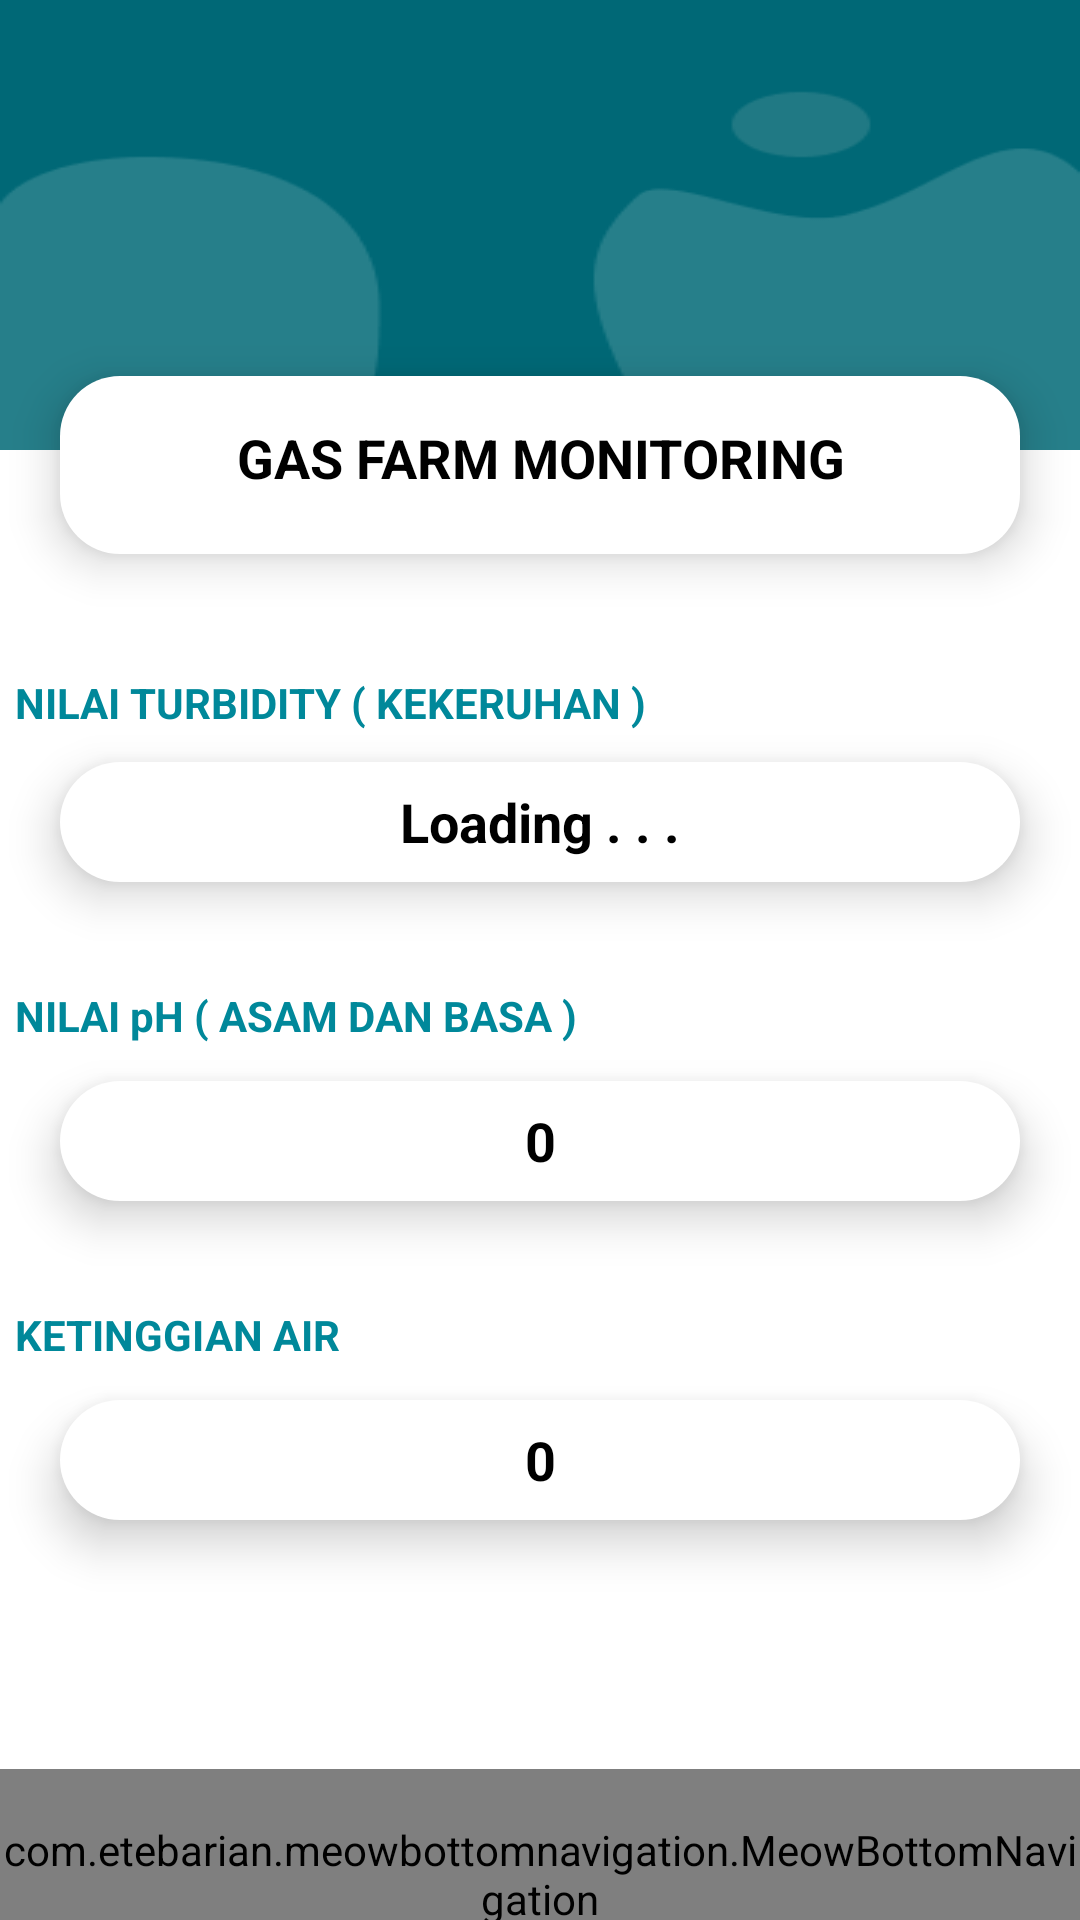

The Android layout XML behind this screen, and the referenced resources:
<!-- AndroidManifest.xml: application theme Theme.Projek -->
<!-- res/layout/activity_dashboard.xml -->
<?xml version="1.0" encoding="utf-8"?>
<LinearLayout
    xmlns:android="http://schemas.android.com/apk/res/android"
    xmlns:app="http://schemas.android.com/apk/res-auto"
    xmlns:tools="http://schemas.android.com/tools"
    android:layout_width="match_parent"
    android:layout_height="match_parent"
    android:id="@+id/dashboard_activity"
    tools:context=".Dashboard"
    android:orientation="vertical">
    <LinearLayout
        android:background="@drawable/login2"
        android:layout_width="match_parent"
        android:layout_height="150dp">
        <androidx.appcompat.widget.Toolbar
            android:layout_width="match_parent"
            android:layout_height="wrap_content">
            <LinearLayout
                android:layout_marginRight="22dp"
                android:orientation="horizontal"
                android:layout_width="match_parent"
                android:layout_height="wrap_content">
                <Button
                    android:id="@+id/btn_back"
                    android:background="@drawable/ic_baseline_arrow_back_24"
                    android:layout_width="30dp"
                    android:layout_height="30dp"/>
                <ImageView
                    android:layout_weight="1"
                    android:layout_width="match_parent"
                    android:layout_height="30dp"/>
                <Button
                    android:background="@drawable/ic_baseline_notifications_24"
                    android:layout_width="30dp"
                    android:layout_height="30dp"/>

            </LinearLayout>
        </androidx.appcompat.widget.Toolbar>
    </LinearLayout>
    <LinearLayout
        android:elevation="9dp"
        android:layout_marginTop="-25dp"
        android:layout_marginLeft="20dp"
        android:layout_marginRight="20dp"
        android:background="@drawable/quick_transaksi"
        android:layout_width="match_parent"
        android:layout_height="wrap_content"
        android:orientation="vertical">

        <RelativeLayout
            android:layout_width="match_parent"
            android:layout_height="match_parent" />
        <TextView
            android:layout_marginBottom="20dp"
            android:layout_marginTop="15dp"
            android:gravity="center"
            android:textColor="@color/black"
            android:textStyle="bold"
            android:textSize="18dp"
            android:text="GAS FARM MONITORING"
            android:layout_width="match_parent"
            android:layout_height="match_parent"/>

    </LinearLayout>

    <LinearLayout
        android:layout_width="match_parent"
        android:layout_height="350dp"
        android:layout_marginBottom="20dp"
        android:layout_marginTop="30dp"
        android:orientation="vertical">
        <TextView
        android:layout_width="250dp"
        android:layout_height="wrap_content"
        android:text="NILAI TURBIDITY ( KEKERUHAN ) "
        android:textColor="#00889A"
            android:textStyle="bold"
        android:layout_gravity="center"
        android:layout_marginTop="10dp"
        android:layout_marginBottom="80dp"
        android:layout_marginLeft="100dp"
        android:layout_marginRight="150dp"/>
        <LinearLayout
            android:elevation="9dp"
            android:layout_marginTop="-70dp"
            android:layout_marginBottom="25dp"
            android:layout_marginLeft="20dp"
            android:layout_marginRight="20dp"
            android:background="@drawable/quick_transaksi"
            android:layout_width="match_parent"
            android:layout_height="40dp"
            android:orientation="vertical">

            <RelativeLayout
                android:layout_width="match_parent"
                android:layout_height="match_parent" >

                <TextView
                    android:id="@+id/kekeruhan"
                    android:layout_width="match_parent"
                    android:layout_height="match_parent"
                    android:layout_marginTop="1dp"
                    android:layout_marginBottom="1dp"
                    android:gravity="center"
                    android:text="Loading . . ."
                    android:textColor="@color/black"
                    android:textSize="18dp"
                    android:textStyle="bold" />
            </RelativeLayout>

        </LinearLayout>
        <TextView
            android:layout_width="250dp"
            android:layout_height="wrap_content"
            android:text="NILAI pH ( ASAM DAN BASA ) "
            android:textColor="#00889A"
            android:textStyle="bold"
            android:layout_gravity="center"
            android:layout_marginTop="10dp"
            android:layout_marginBottom="32dp"
            android:layout_marginLeft="100dp"
            android:layout_marginRight="150dp"/>
        <LinearLayout
            android:elevation="9dp"
            android:layout_marginTop="-20dp"
            android:layout_marginBottom="25dp"
            android:layout_marginLeft="20dp"
            android:layout_marginRight="20dp"
            android:background="@drawable/quick_transaksi"
            android:layout_width="match_parent"
            android:layout_height="40dp"
            android:orientation="vertical">

            <RelativeLayout
                android:layout_width="match_parent"
                android:layout_height="match_parent" >

                <TextView
                    android:id="@+id/nilaiph1"
                    android:layout_width="match_parent"
                    android:layout_height="match_parent"
                    android:layout_marginTop="1dp"
                    android:layout_marginBottom="1dp"
                    android:gravity="center"
                    android:text="0"
                    android:textColor="@color/black"
                    android:textSize="18dp"
                    android:textStyle="bold" />
            </RelativeLayout>

        </LinearLayout>

        <TextView
            android:layout_width="250dp"
            android:layout_height="wrap_content"
            android:text="KETINGGIAN AIR "
            android:textColor="#00889A"
            android:textStyle="bold"
            android:layout_gravity="center"
            android:layout_marginTop="10dp"
            android:layout_marginBottom="32dp"
            android:layout_marginLeft="100dp"
            android:layout_marginRight="150dp"/>
        <LinearLayout
            android:elevation="9dp"
            android:layout_marginTop="-20dp"
            android:layout_marginBottom="50dp"
            android:layout_marginLeft="20dp"
            android:layout_marginRight="20dp"
            android:background="@drawable/quick_transaksi"
            android:layout_width="match_parent"
            android:layout_height="40dp"
            android:orientation="vertical">

            <RelativeLayout
                android:layout_width="match_parent"
                android:layout_height="match_parent" >

                <TextView
                    android:id="@+id/tinggiair1"
                    android:layout_width="match_parent"
                    android:layout_height="match_parent"
                    android:layout_marginTop="1dp"
                    android:layout_marginBottom="1dp"
                    android:gravity="center"
                    android:text="0"
                    android:textColor="@color/black"
                    android:textSize="18dp"
                    android:textStyle="bold" />
            </RelativeLayout>
        </LinearLayout>

    </LinearLayout>

    <FrameLayout
        android:id="@+id/frame_layout"
        android:layout_width="match_parent"
        android:layout_height="0dp"
        android:layout_weight="1"
        android:layout_marginTop="5dp"/>

    <com.etebarian.meowbottomnavigation.MeowBottomNavigation
        android:layout_width="match_parent"
        android:layout_height="70dp"
        android:id="@+id/bottom_navigasi"
        app:mbn_circleColor="@color/white"
        app:mbn_selectedIconColor="#3c415e"
        app:mbn_countTextColor="@color/white"
        app:mbn_countBackgroundColor="#ff6f00"
        app:mbn_defaultIconColor="@color/white"
        app:mbn_backgroundBottomColor="#00889A"/>

</LinearLayout>
<!-- resources referenced by this layout -->
<resources>
  <color name="black">#FF000000</color>
  <color name="white">#FFFFFFFF</color>
  <!-- drawable login2: png bitmap (drawable, 3694 bytes) -->
  <!-- drawable quick_transaksi (drawable) -->
  <?xml version="1.0" encoding="utf-8"?>
  <shape android:shape="rectangle" xmlns:android="http://schemas.android.com/apk/res/android">
      <solid android:color="@color/white"/>
      <stroke android:color="@color/white"/>
          <corners android:radius="20dp"/>
  </shape>
  <style name="Theme.Projek" parent="Theme.MaterialComponents.DayNight.NoActionBar">
          
          <item name="colorPrimary">@color/purple_500</item>
          <item name="colorPrimaryVariant">@color/purple_700</item>
          <item name="colorOnPrimary">@color/white</item>
          
          <item name="colorSecondary">@color/teal_200</item>
          <item name="colorSecondaryVariant">@color/teal_700</item>
          <item name="colorOnSecondary">@color/black</item>
          
          <item name="android:statusBarColor" tools:targetApi="l">?attr/colorPrimaryVariant</item>
          
      </style>
  <color name="purple_500">#FFFFFF</color>
  <color name="purple_700">#B80000</color>
  <color name="teal_200">#FF03DAC5</color>
  <color name="teal_700">#00889A</color>
</resources>
